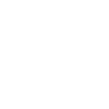
t = 0.00 s
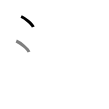
t = 1.50 s
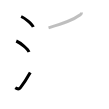
t = 3.25 s
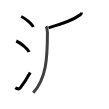
t = 4.75 s
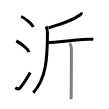
t = 6.50 s
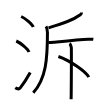
t = 8.00 s

The animated SVG that drew these frames (rendered in a browser with its animation timeline set to each time). Animation: 8 SMIL elements (animate=8); one cycle of 8.00 s.

<svg width="109px" height="109px" viewBox="0 0 px 109px" xmlns="http://www.w3.org/2000/svg" xmlns:xlink="http://www.w3.org/1999/xlink" xml:space="preserve" version="1.1"  baseProfile="full">
<path d="M21.13,16.5c4.28,1.87,11.05,7.68,12.12,10.59" style="fill:none;stroke:black;stroke-width:3;opacity:0">
  <animate attributeType="CSS" attributeName="opacity" from="0" to="1" begin="0s" dur="1s" repeatCount="Indefinite" fill="freeze" />
</path>
<path d="M16.25,41c4.5,1.94,11.62,7.98,12.75,11" style="fill:none;stroke:black;stroke-width:3;opacity:0">
  <animate attributeType="CSS" attributeName="opacity" from="0" to="1" begin="1s" dur="1s" repeatCount="Indefinite" fill="freeze" />
</path>
<path d="M15.25,87.79c1.84,1.2,4.05,1.25,5.2-0.23c3.37-4.3,6.73-9.57,9.8-15.06" style="fill:none;stroke:black;stroke-width:3;opacity:0">
  <animate attributeType="CSS" attributeName="opacity" from="0" to="1" begin="2s" dur="1s" repeatCount="Indefinite" fill="freeze" />
</path>
<path d="M81.58,12.5c-0.08,1.5-1.12,2.1-1.68,2.5c-7.6,5.49-15.32,8.16-31.36,12.88" style="fill:none;stroke:black;stroke-width:3;opacity:0">
  <animate attributeType="CSS" attributeName="opacity" from="0" to="1" begin="3s" dur="1s" repeatCount="Indefinite" fill="freeze" />
</path>
<path d="M46,26.29c1.48,2.07,1.45,4.04,1.45,6.29c0,25.92-1.2,45.67-14.19,60.2" style="fill:none;stroke:black;stroke-width:3;opacity:0">
  <animate attributeType="CSS" attributeName="opacity" from="0" to="1" begin="4s" dur="1s" repeatCount="Indefinite" fill="freeze" />
</path>
<path d="M48.28,42.5c2.34,0,3.9-0.11,5.36-0.25c8.07-0.8,25.53-2.61,34.71-3.01c1.47-0.06,4.03-0.13,4.95,0" style="fill:none;stroke:black;stroke-width:3;opacity:0">
  <animate attributeType="CSS" attributeName="opacity" from="0" to="1" begin="5s" dur="1s" repeatCount="Indefinite" fill="freeze" />
</path>
<path d="M69.5,43.6c1,0.61,1.61,2.77,1.81,3.99s0,43.97-0.2,51.65" style="fill:none;stroke:black;stroke-width:3;opacity:0">
  <animate attributeType="CSS" attributeName="opacity" from="0" to="1" begin="6s" dur="1s" repeatCount="Indefinite" fill="freeze" />
</path>
<path d="M58.41,56.48c10.7,3.65,27.65,15.03,30.33,20.72" style="fill:none;stroke:black;stroke-width:3;opacity:0">
  <animate attributeType="CSS" attributeName="opacity" from="0" to="1" begin="7s" dur="1s" repeatCount="Indefinite" fill="freeze" />
</path>
</svg>
